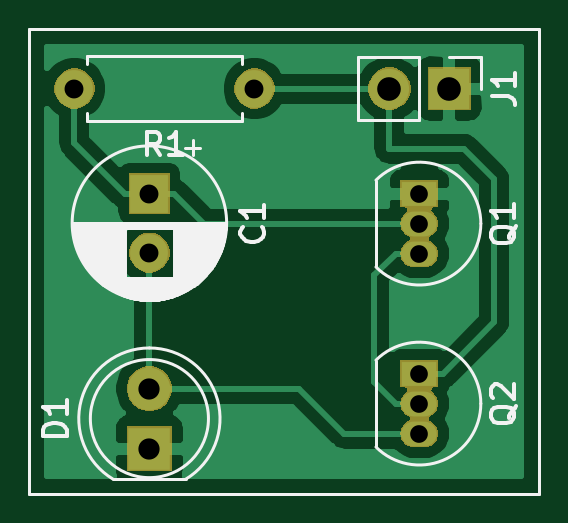
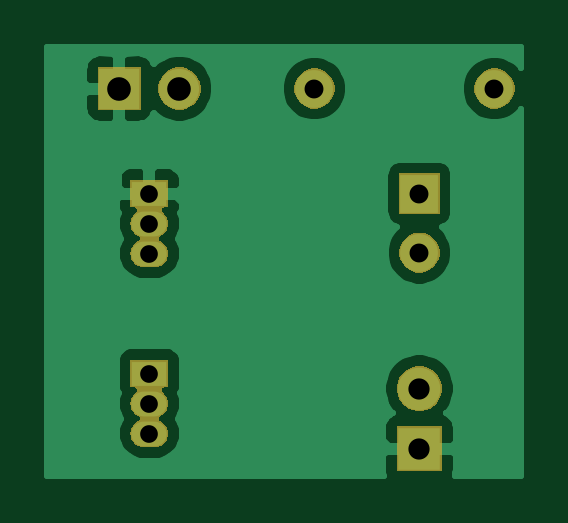
Circuit board: 6 layer files. Board 20.1 x 18.2 mm.
- bottom_copper: test2-B_Cu.gbr (22793 bytes)
- bottom_mask: test2-B_Mask.gbr (11716 bytes)
- top_copper: test2-F_Cu.gbr (21493 bytes)
- top_mask: test2-F_Mask.gbr (11716 bytes)
- top_silk: test2-F_SilkS.gbr (12455 bytes)
- drill: test2-PTH.drl (495 bytes)

=== bottom_copper: test2-B_Cu.gbr (22793 bytes, source omitted) ===
=== bottom_mask: test2-B_Mask.gbr (11716 bytes, source omitted) ===
=== top_copper: test2-F_Cu.gbr (21493 bytes, source omitted) ===
=== top_mask: test2-F_Mask.gbr (11716 bytes, source omitted) ===
=== top_silk: test2-F_SilkS.gbr (12455 bytes, source omitted) ===
=== drill: test2-PTH.drl ===
M48
; DRILL file {KiCad (5.1.5)-3} date 2020-05-15 오후 5:56:04
; FORMAT={-:-/ absolute / inch / decimal}
; #@! TF.CreationDate,2020-05-15T17:56:04+09:00
; #@! TF.GenerationSoftware,Kicad,Pcbnew,(5.1.5)-3
; #@! TF.FileFunction,Plated,1,2,PTH
FMAT,2
INCH
T1C0.0295
T2C0.0315
T3C0.0354
T4C0.0394
%
G90
G05
T1
X6.2Y-1.85
X6.2Y-1.9
X6.2Y-1.95
X6.2Y-1.55
X6.2Y-1.6
X6.2Y-1.65
T2
X5.625Y-1.375
X5.925Y-1.375
X5.75Y-1.55
X5.75Y-1.6484
T3
X5.75Y-1.875
X5.75Y-1.975
T4
X6.15Y-1.375
X6.25Y-1.375
T0
M30

